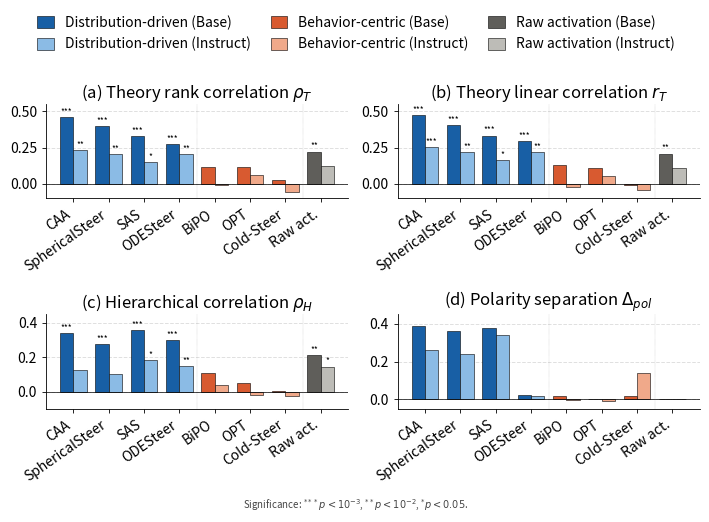

The script that saved this image:
"""
Publication-ready 4-panel figure replacing Table 1.
Outputs both PDF (for LaTeX) and PNG (for preview).
"""
import matplotlib.pyplot as plt
import matplotlib as mpl
import numpy as np

# ---- Style: aligned with visualize.py ----
mpl.rcParams.update({
    "font.family": "sans-serif",
    "font.size": 11,
    "axes.labelsize": 11,
    "axes.titlesize": 12,
    "xtick.labelsize": 10,
    "ytick.labelsize": 10,
    "legend.fontsize": 10,
    "axes.linewidth": 0.6,
    "axes.spines.top": False,
    "axes.spines.right": False,
    "xtick.major.width": 0.6,
    "ytick.major.width": 0.6,
    "xtick.major.size": 3,
    "ytick.major.size": 3,
    "pdf.fonttype": 42,
    "ps.fonttype": 42,
})

# ---- Data from Table 1 (Qwen3.5-9B) ----
# Ordered: distribution-driven first (sorted by rho_T base, descending), then behavior-centric, then raw
methods = ['CAA', 'SphericalSteer', 'SAS', 'ODESteer', 'BiPO', 'OPT', 'Cold-Steer', 'Raw act.']
paradigm = ['dist','dist','dist','dist','behav','behav','behav','raw']

rhoT_b  = [0.4606, 0.3962, 0.3290, 0.2730, 0.1188, 0.1138, 0.0265, 0.2228]
rhoT_i  = [0.2351, 0.2048, 0.1526, 0.2055,-0.0104, 0.0615,-0.0568, 0.1253]
rhoT_bp = [2.3e-11,1.5e-8, 3.6e-6, 1.4e-4, 1.0e-1, 1.2e-1, 7.2e-1, 2.0e-3]
rhoT_ip = [1.1e-3, 4.6e-3, 3.6e-2, 3.7e-3, 8.9e-1, 4.0e-1, 4.4e-1, 8.5e-2]

rT_b  = [0.4754, 0.4061, 0.3326, 0.2963, 0.1291, 0.1104,-0.0100, 0.2087]
rT_i  = [0.2527, 0.2170, 0.1636, 0.2177,-0.0245, 0.0552,-0.0394, 0.1112]
rT_bp = [4.2e-12,6.1e-9, 2.7e-6, 3.3e-5, 7.6e-2, 1.3e-1, 8.9e-1, 3.9e-3]
rT_ip = [4.4e-4, 2.6e-3, 2.4e-2, 1.9e-3, 7.4e-1, 4.5e-1, 5.9e-1, 1.3e-1]

rhoH_b  = [0.3408, 0.2746, 0.3585, 0.2988, 0.1070, 0.0493, 0.0013, 0.2115]
rhoH_i  = [0.1248, 0.1009, 0.1831, 0.1495, 0.0378,-0.0177,-0.0268, 0.1455]
rhoH_bp = [1.5e-6, 1.3e-4, 3.8e-7, 2.8e-5, 1.4e-1, 5.0e-1, 9.9e-1, 3.4e-3]
rhoH_ip = [8.6e-2, 1.7e-1, 1.1e-2, 5.2e-3, 6.1e-1, 8.1e-1, 7.1e-1, 4.5e-2]

dpol_b = [0.3883, 0.3620, 0.3777, 0.0255, 0.0151, 0.0001, 0.0162, 0.0009]
dpol_i = [0.2603, 0.2397, 0.3398, 0.0176,-0.0016,-0.0099, 0.1401, 0.0004]

# ---- Colors (aligned with visualize.py palette) ----
C_DIST_B  = '#185FA5'   # distribution-driven base — matches visualize.py
C_DIST_I  = '#8BBBE5'   # distribution-driven instruct (lighter)
C_BEHAV_B = '#D85A30'   # behavior-centric base — matches visualize.py
C_BEHAV_I = '#F0A98A'   # behavior-centric instruct (lighter)
C_RAW_B   = '#5f5e5a'   # gray
C_RAW_I   = '#bdbcb7'   # light gray

def colors_for(regime):
    out = []
    for p in paradigm:
        if p == 'dist':  out.append(C_DIST_B if regime=='b' else C_DIST_I)
        elif p == 'behav': out.append(C_BEHAV_B if regime=='b' else C_BEHAV_I)
        else: out.append(C_RAW_B if regime=='b' else C_RAW_I)
    return out

def sig_marker(p):
    """Return significance asterisk."""
    if p is None: return ''
    if p < 1e-3: return '***'
    if p < 1e-2: return '**'
    if p < 5e-2: return '*'
    return ''

def plot_panel(ax, base_vals, inst_vals, base_p, inst_p, title, ylim):
    n = len(methods)
    x = np.arange(n)
    w = 0.38

    bars_b = ax.bar(x - w/2, base_vals, w, color=colors_for('b'),
                    edgecolor='black', linewidth=0.4, label='Base')
    bars_i = ax.bar(x + w/2, inst_vals, w, color=colors_for('i'),
                    edgecolor='black', linewidth=0.4, label='Instruct')

    # Significance markers above bars
    if base_p is not None:
        for xi, v, p in zip(x - w/2, base_vals, base_p):
            m = sig_marker(p)
            if m:
                ax.text(xi, v + 0.008 if v >= 0 else v - 0.025, m,
                        ha='center', va='bottom' if v>=0 else 'top',
                        fontsize=6, color='black')
    if inst_p is not None:
        for xi, v, p in zip(x + w/2, inst_vals, inst_p):
            m = sig_marker(p)
            if m:
                ax.text(xi, v + 0.008 if v >= 0 else v - 0.025, m,
                        ha='center', va='bottom' if v>=0 else 'top',
                        fontsize=6, color='black')

    ax.axhline(0, color='black', linewidth=0.5)
    ax.set_xticks(x)
    ax.set_xticklabels(methods, rotation=35, ha='right')
    ax.set_ylim(ylim)
    ax.set_title(title, pad=4)
    ax.grid(axis='y', color='#e0e0e0', linewidth=0.7, linestyle='--')
    ax.set_axisbelow(True)

    # Visual separator between paradigm groups
    # dist (0-3), behav (4-6), raw (7)
    for boundary in [3.5, 6.5]:
        ax.axvline(boundary, color='black', linewidth=0.3, linestyle=':', alpha=0.4)

# ---- Build figure ----
fig, axes = plt.subplots(2, 2, figsize=(7.2, 5.0))

plot_panel(axes[0,0], rhoT_b, rhoT_i, rhoT_bp, rhoT_ip,
           r'(a) Theory rank correlation $\rho_T$', (-0.1, 0.55))
plot_panel(axes[0,1], rT_b, rT_i, rT_bp, rT_ip,
           r'(b) Theory linear correlation $r_T$', (-0.1, 0.55))
plot_panel(axes[1,0], rhoH_b, rhoH_i, rhoH_bp, rhoH_ip,
           r'(c) Hierarchical correlation $\rho_H$', (-0.1, 0.45))
plot_panel(axes[1,1], dpol_b, dpol_i, None, None,
           r'(d) Polarity separation $\Delta_{pol}$', (-0.05, 0.45))

# ---- Single shared legend at top ----
from matplotlib.patches import Patch
legend_handles = [
    Patch(facecolor=C_DIST_B,  edgecolor='black', linewidth=0.4, label='Distribution-driven (Base)'),
    Patch(facecolor=C_DIST_I,  edgecolor='black', linewidth=0.4, label='Distribution-driven (Instruct)'),
    Patch(facecolor=C_BEHAV_B, edgecolor='black', linewidth=0.4, label='Behavior-centric (Base)'),
    Patch(facecolor=C_BEHAV_I, edgecolor='black', linewidth=0.4, label='Behavior-centric (Instruct)'),
    Patch(facecolor=C_RAW_B,   edgecolor='black', linewidth=0.4, label='Raw activation (Base)'),
    Patch(facecolor=C_RAW_I,   edgecolor='black', linewidth=0.4, label='Raw activation (Instruct)'),
]
fig.legend(handles=legend_handles, loc='upper center',
           bbox_to_anchor=(0.5, 1.005), ncol=3, frameon=False,
           handlelength=1.2, handleheight=0.9, columnspacing=1.4)

# Significance footnote
fig.text(0.5, -0.005,
         r'Significance: $^{***}p<10^{-3}$, $^{**}p<10^{-2}$, $^{*}p<0.05$. ',
        #  r'$\Delta_{pol}$ is a direct separation score; no p-value reported.',
         ha='center', fontsize=7, color='#444')

plt.tight_layout(rect=[0, 0.01, 1, 0.88])

# Save both PDF (for LaTeX) and PNG (for preview)
fig.savefig('table1_figure.pdf', bbox_inches='tight', pad_inches=0.05)
fig.savefig('table1_figure.png', bbox_inches='tight', pad_inches=0.05, dpi=300)
print("Saved table1_figure.pdf and table1_figure.png")
